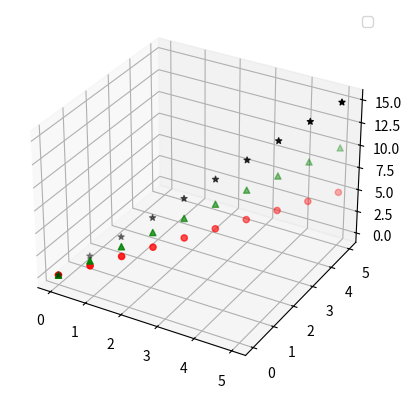

Python code for this plot:
#!/usr/bin/env python
# -*- coding: utf-8 -*-
from mpl_toolkits.mplot3d import Axes3D
import matplotlib.pyplot as plt
import numpy as np


fig = plt.figure()
ax = fig.add_subplot(1, 1, 1, projection='3d')
xx = np.linspace(0, 5, 10)
yy = np.linspace(0, 5, 10)
zz1 = xx
zz2 = 2*xx
zz3 = 3*xx

ax.scatter(xx, yy, zz1, c='red', marker='o')
ax.scatter(xx, yy, zz2, c='green', marker='^')
ax.scatter(xx, yy, zz3, c='black', marker='*')
ax.legend()
plt.show()

